The GitHub repository RiyaRachel24/crack-detection-app contains a labelled image folder "train_split" with 2 categories: crack, no crack. Examples follow, each with its label.

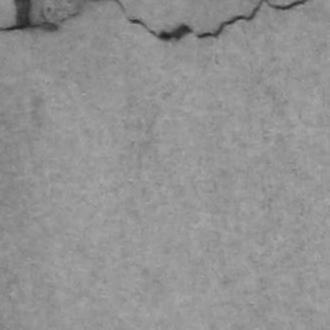
Label: crack

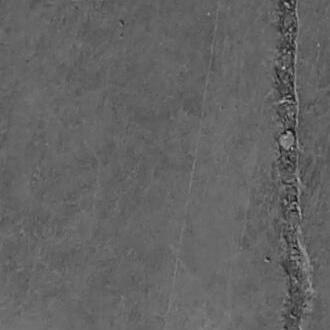
Label: crack

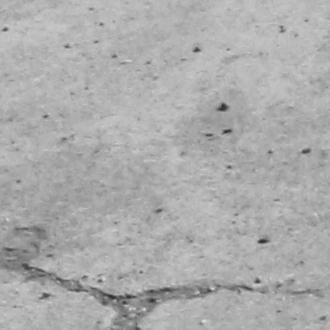
Label: crack

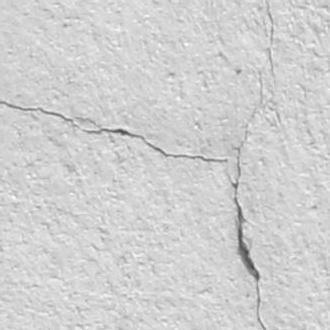
Label: crack

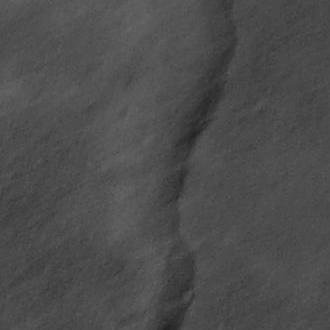
Label: crack

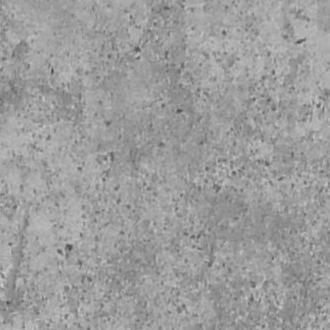
Label: no crack
